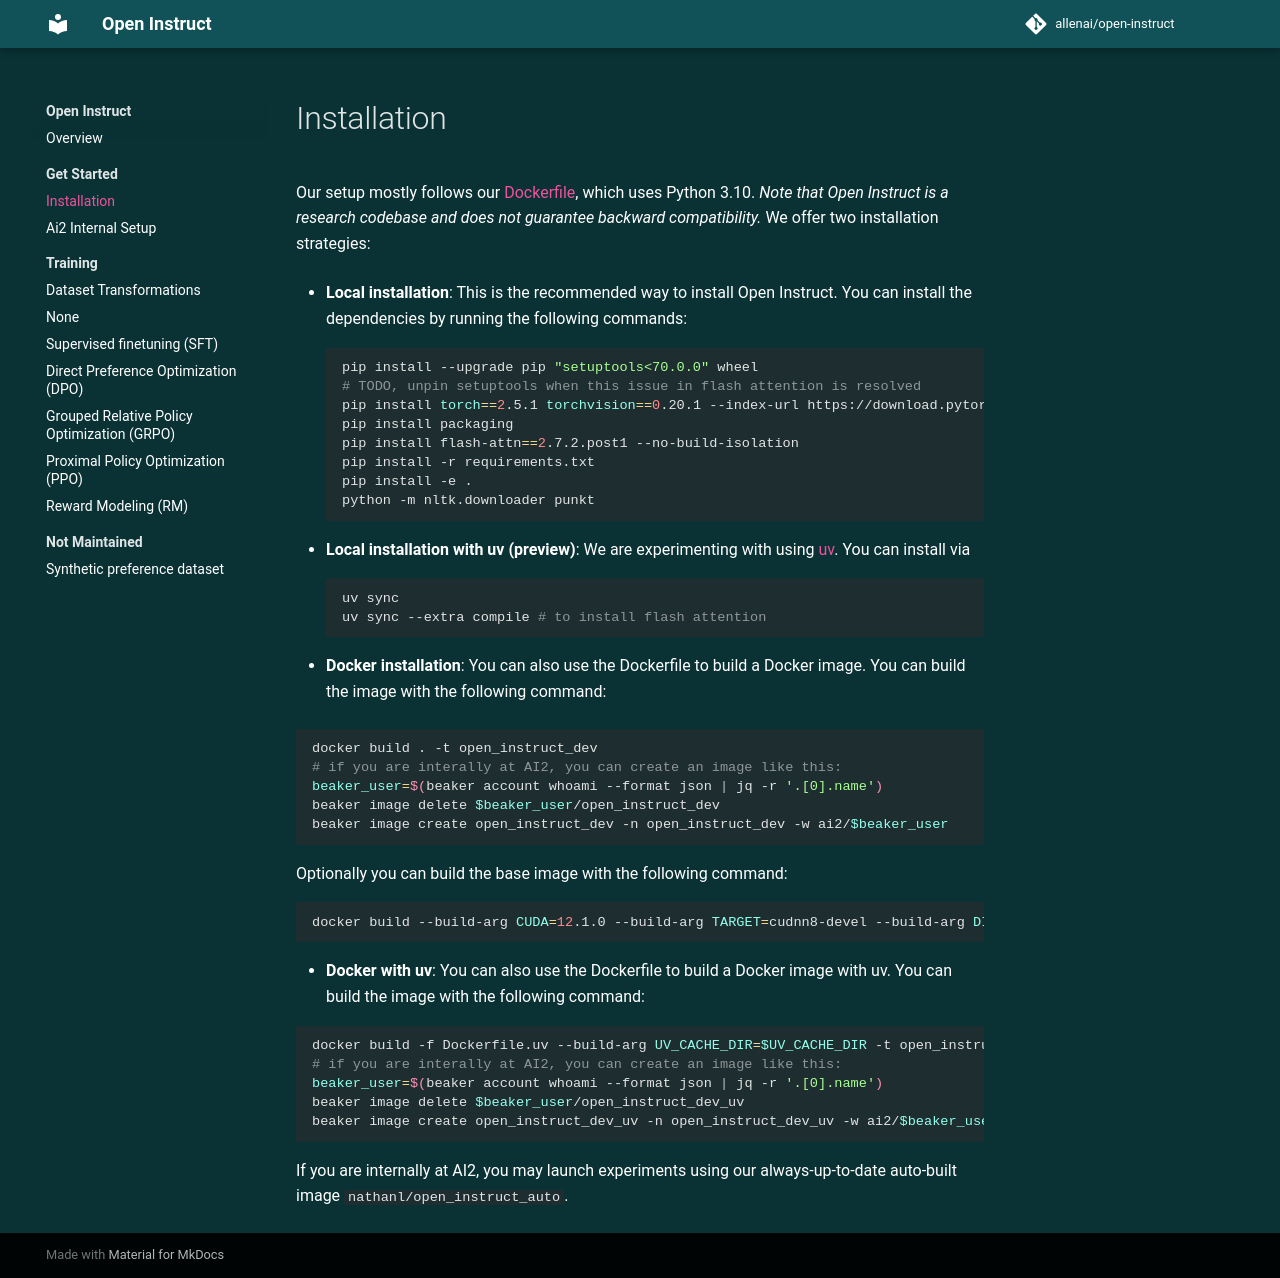

repository: YChen-zzz/open_instruct_sft_layer · page: get_started/installation/index.html · generator: mkdocs


# Installation

Our setup mostly follows our [Dockerfile](./Dockerfile), which uses Python 3.10. *Note that Open Instruct is a research codebase and does not guarantee backward compatibility.* We offer two installation strategies:

* **Local installation**: This is the recommended way to install Open Instruct. You can install the dependencies by running the following commands:
```bash
pip install --upgrade pip "setuptools<70.0.0" wheel 
# TODO, unpin setuptools when this issue in flash attention is resolved
pip install torch==2.5.1 torchvision==0.20.1 --index-url https://download.pytorch.org/whl/cu121
pip install packaging
pip install flash-attn==2.7.2.post1 --no-build-isolation
pip install -r requirements.txt
pip install -e .
python -m nltk.downloader punkt
```

* **Local installation with uv (preview)**: We are experimenting with using [uv](https://docs.astral.sh/uv/). You can install via
```bash
uv sync
uv sync --extra compile # to install flash attention
```


* **Docker installation**: You can also use the Dockerfile to build a Docker image. You can build the image with the following command:

```bash
docker build . -t open_instruct_dev
# if you are interally at AI2, you can create an image like this:
beaker_user=$(beaker account whoami --format json | jq -r '.[0].name')
beaker image delete $beaker_user/open_instruct_dev 
beaker image create open_instruct_dev -n open_instruct_dev -w ai2/$beaker_user
```

Optionally you can build the base image with the following command:

```bash
docker build --build-arg CUDA=12.1.0 --build-arg TARGET=cudnn8-devel --build-arg DIST=ubuntu20.04 -f  Dockerfile.base . -t cuda-no-conda:12.1-cudnn8-dev-ubuntu20.04
```

* **Docker with uv**: You can also use the Dockerfile to build a Docker image with uv. You can build the image with the following command:

```bash
docker build -f Dockerfile.uv --build-arg UV_CACHE_DIR=$UV_CACHE_DIR -t open_instruct_dev_uv .
# if you are interally at AI2, you can create an image like this:
beaker_user=$(beaker account whoami --format json | jq -r '.[0].name')
beaker image delete $beaker_user/open_instruct_dev_uv 
beaker image create open_instruct_dev_uv -n open_instruct_dev_uv -w ai2/$beaker_user
```

If you are internally at AI2, you may launch experiments using our always-up-to-date auto-built image `nathanl/open_instruct_auto`.
